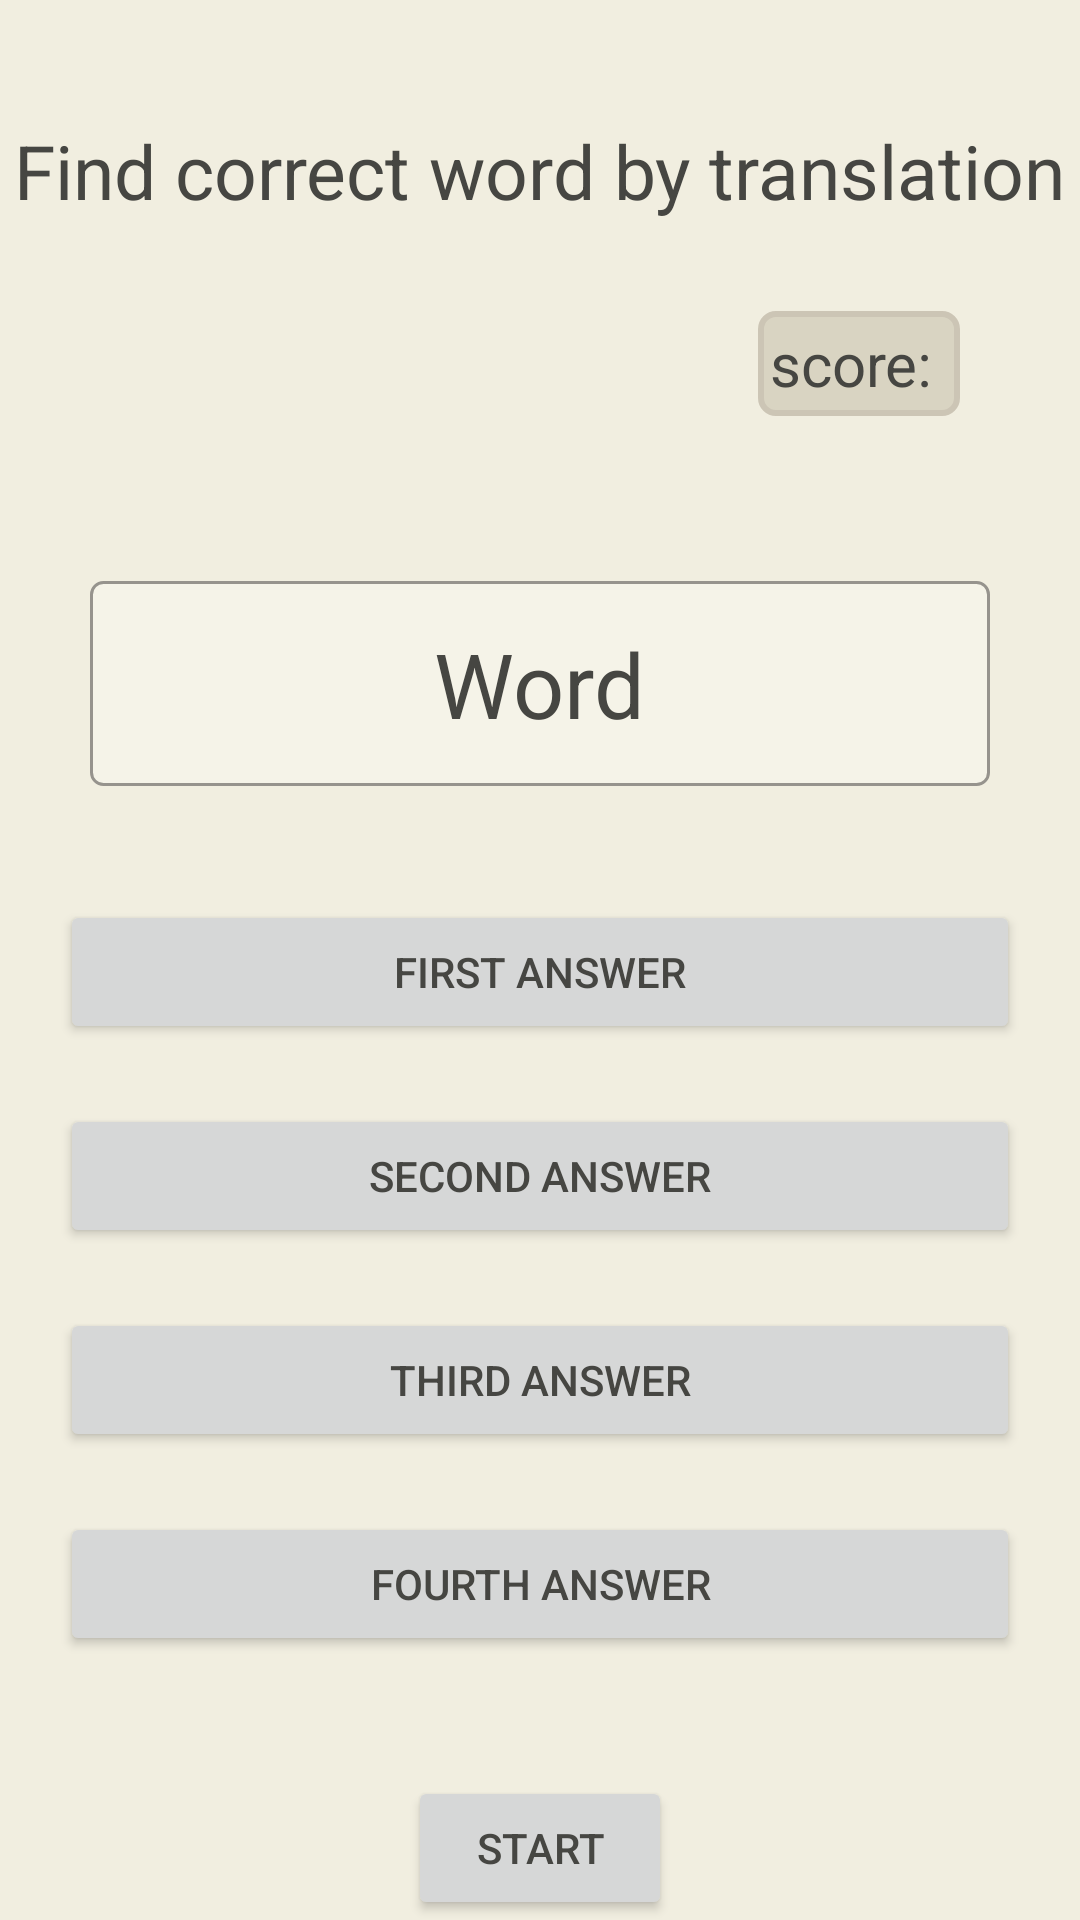

This screen was rendered from an Android layout file. Write that file and the resources it references.
<!-- AndroidManifest.xml: activity theme Theme.Learning_foreign_words_app_No_Action_Bar -->
<!-- res/layout/activity_main_mode_learning.xml -->
<?xml version="1.0" encoding="utf-8"?>
<RelativeLayout xmlns:android="http://schemas.android.com/apk/res/android"
    xmlns:app="http://schemas.android.com/apk/res-auto"
    xmlns:tools="http://schemas.android.com/tools"
    android:layout_width="match_parent"
    android:layout_height="match_parent"
    tools:context=".activities.MainModeLearningActivity"
    android:background="@color/bright_bone">

    <TextView
        android:layout_width="wrap_content"
        android:layout_height="wrap_content"
        android:id="@+id/mode_name_text"
        android:text="Find correct word by translation"
        android:layout_centerHorizontal="true"
        android:layout_marginTop="40dp"
        android:textSize="25dp"/>

    <TextView
        android:layout_width="wrap_content"
        android:layout_height="wrap_content"
        android:id="@+id/main_mode_score"
        android:layout_below="@id/mode_name_text"
        android:background="@drawable/custom_score_background"
        android:text="score: "
        android:layout_marginTop="30dp"
        android:layout_marginRight="40dp"
        android:layout_alignParentRight="true"
        android:textSize="20dp"
        />

    <RelativeLayout
        android:id="@+id/relative_layout_audio_mode_audio"
        android:layout_width="match_parent"
        android:layout_height="wrap_content"
        android:layout_below="@id/mode_name_text"
        android:layout_marginTop="120dp"
        android:layout_centerHorizontal="true"
        android:layout_marginHorizontal="30dp"
        android:background="@drawable/custom_input">

        <TextView
            android:id="@+id/audio_mode_play_again_text"
            android:layout_width="wrap_content"
            android:layout_height="wrap_content"
            android:layout_centerHorizontal="true"
            android:layout_marginVertical="10dp"
            android:text="Word"
            android:textSize="30dp" />

    </RelativeLayout>


    <RelativeLayout
        android:layout_width="wrap_content"
        android:layout_height="wrap_content"
        android:layout_marginTop="300dp"
        android:id="@+id/relative_layout_main_mode_buttons">
        <Button
            android:layout_width="match_parent"
            android:layout_height="wrap_content"
            android:id="@+id/button_main_mode_first_answer"
            android:text="First answer"
            android:layout_marginHorizontal="20dp"
            android:layout_marginBottom="20dp"
            />

        <Button
            android:layout_width="match_parent"
            android:layout_height="wrap_content"
            android:id="@+id/button_main_mode_second_answer"
            android:text="Second answer"
            android:layout_below="@id/button_main_mode_first_answer"
            android:layout_marginHorizontal="20dp"
            android:layout_marginBottom="20dp"
            />

        <Button
            android:layout_width="match_parent"
            android:layout_height="wrap_content"
            android:id="@+id/button_main_mode_third_answer"
            android:text="Third answer"
            android:layout_below="@id/button_main_mode_second_answer"
            android:layout_marginHorizontal="20dp"
            android:layout_marginBottom="20dp"
            />

        <Button
            android:layout_width="match_parent"
            android:layout_height="wrap_content"
            android:id="@+id/button_main_mode_fourth_answer"
            android:text="Fourth answer"
            android:layout_below="@id/button_main_mode_third_answer"
            android:layout_marginHorizontal="20dp"
            />

    </RelativeLayout>

    <Button
        android:layout_width="wrap_content"
        android:layout_height="wrap_content"
        android:id="@+id/button_main_mode_start"
        android:text="Start"
        android:layout_centerHorizontal="true"
        android:layout_below="@id/relative_layout_main_mode_buttons"
        android:layout_marginHorizontal="20dp"
        android:layout_marginTop="40dp"
        />

</RelativeLayout>
<!-- resources referenced by this layout -->
<resources>
  <color name="bright_bone">#F1EEE0</color>
  <!-- drawable custom_input (drawable) -->
  <?xml version="1.0" encoding="utf-8"?>
  <selector xmlns:android="http://schemas.android.com/apk/res/android">
      <item android:state_enabled="true" android:state_focused="true">
          <shape android:shape="rectangle">
              <padding android:bottom="4dp"/>
              <padding android:top="4dp"/>
              <padding android:left="4dp"/>
              <solid android:color="@color/text_light_gray"/>
              <corners android:radius="4dp"/>
              <stroke android:color="@color/black_red" android:width="1dp"/>
          </shape>
      </item>
  
      <item android:state_enabled="true">
          <shape android:shape="rectangle">
              <solid android:color="@color/text_light_gray"/>
              <corners android:radius="4dp"/>
              <stroke android:color="@color/lots_darker_bone" android:width="1dp"/>
          </shape>
      </item>
  </selector>
  <!-- drawable custom_score_background (drawable) -->
  <?xml version="1.0" encoding="utf-8"?>
  <selector xmlns:android="http://schemas.android.com/apk/res/android">
      <item android:state_enabled="true" android:state_focused="false">
          <shape android:shape="rectangle" >
              <stroke android:color="@color/grey_bone" android:width="2dp"/>
              <corners android:radius="5dp"/>
              <solid android:color="@color/light_bone"/>
              <padding android:bottom="4dp"/>
              <padding android:top="4dp"/>
              <padding android:left="4dp"/>
              <padding android:right="4dp"/>
          </shape>
      </item>
  </selector>
  <style name="Theme.Learning_foreign_words_app_No_Action_Bar" parent="Theme.MaterialComponents.DayNight.NoActionBar">
          
          <item name="colorPrimary">@color/grey_bone</item>
          <item name="colorPrimaryVariant">@color/grey_bone</item>
          <item name="colorOnPrimary">@color/davys_gray</item>
          
          <item name="colorSecondary">@color/buttons_bone</item>
          <item name="colorSecondaryVariant">@color/davys_gray</item>
          <item name="colorOnSecondary">@color/bright_bone</item>
          
          <item name="android:statusBarColor" tools:targetApi="l">?attr/colorPrimaryVariant</item>
          
          <item name="android:textColor">@color/davys_gray</item>
          <item name="android:textColorHint">@color/text_medium_gray</item>
          <item name="colorControlNormal">#400060AB</item>
          <item name="colorControlActivated">@color/grey_bone</item>
      </style>
  <color name="text_light_gray">#F5F3E8</color>
  <color name="black_red">#450708</color>
  <color name="lots_darker_bone">#96938D</color>
  <color name="grey_bone">#CCC5B5</color>
  <color name="light_bone">#D9D4C2</color>
  <color name="davys_gray">#464642</color>
  <color name="buttons_bone">#b9b2a4</color>
  <color name="text_medium_gray">#CCC8B8</color>
</resources>
